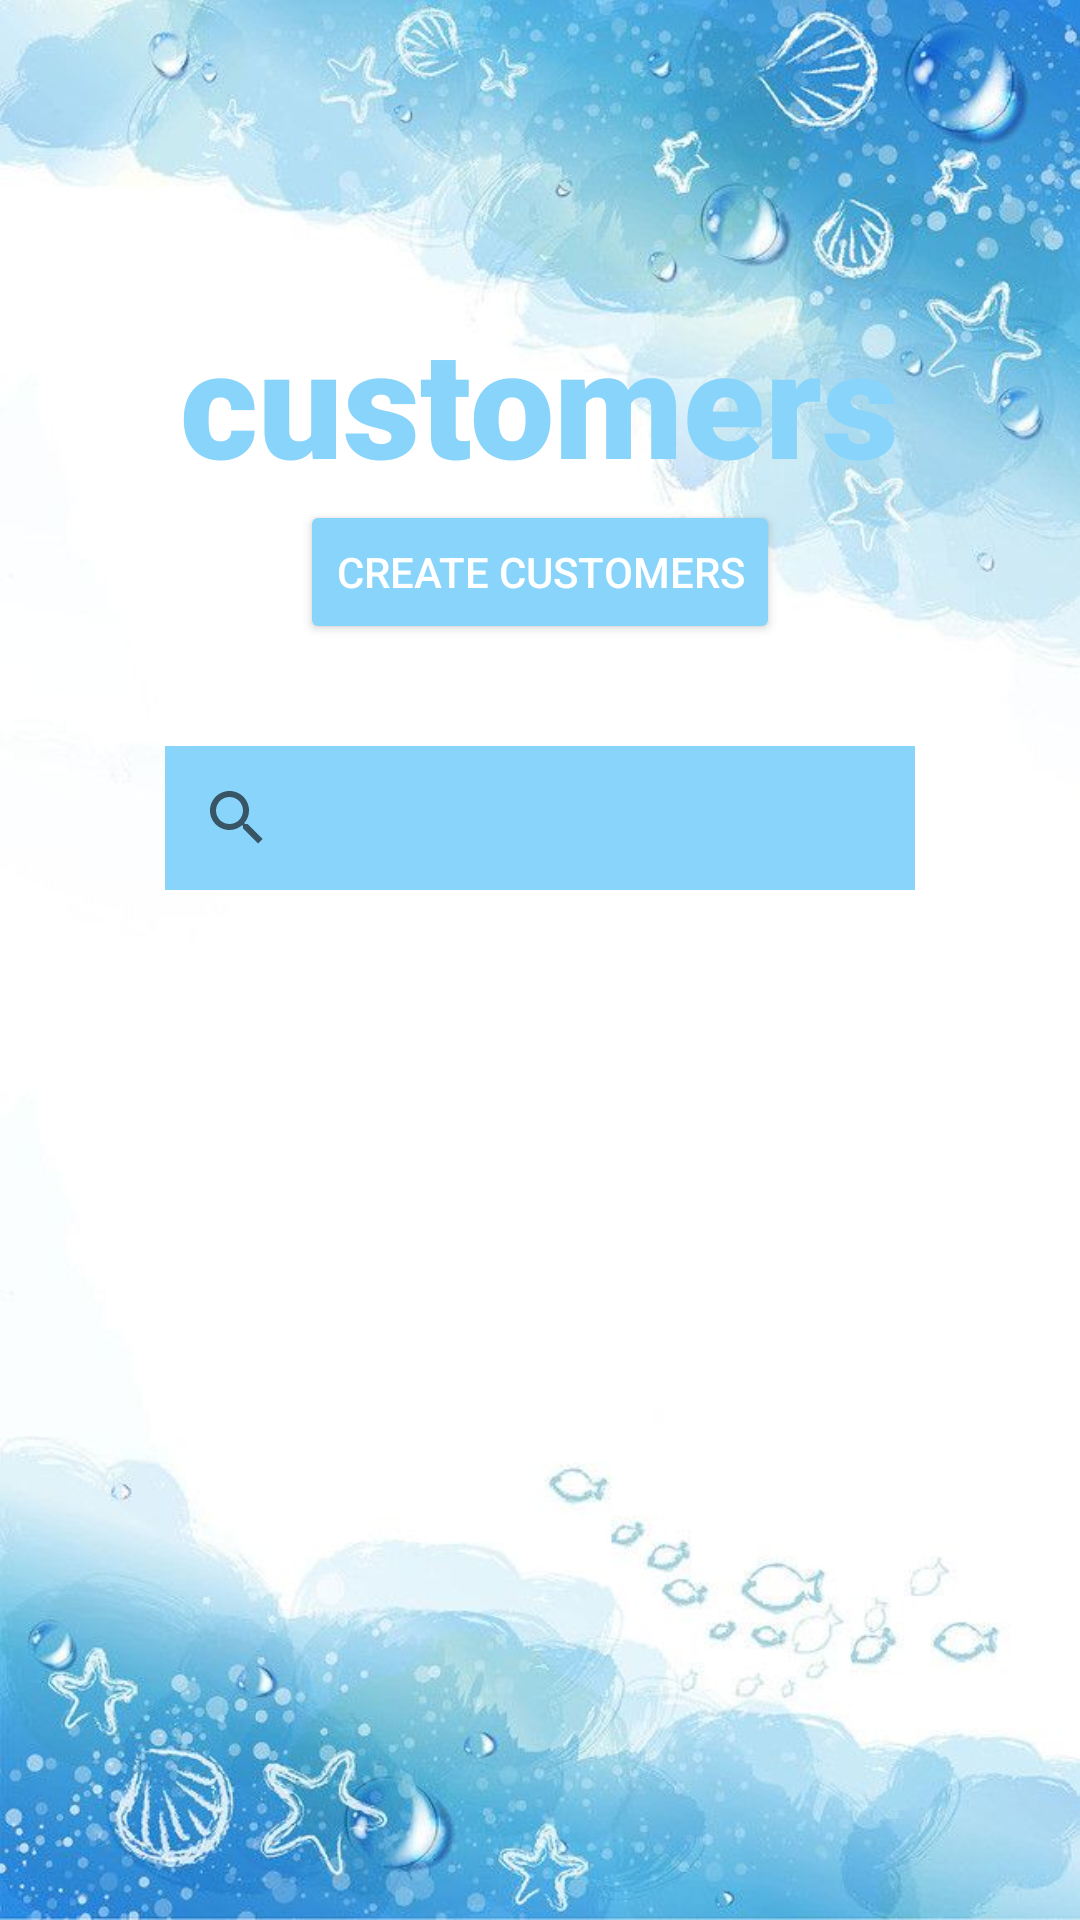

The Android layout XML behind this screen, and the referenced resources:
<!-- AndroidManifest.xml: application theme Theme.AppCompat.Light.DarkActionBar -->
<!-- res/layout/activity_customers.xml -->
<?xml version="1.0" encoding="utf-8"?>
<RelativeLayout xmlns:android="http://schemas.android.com/apk/res/android"
    xmlns:app="http://schemas.android.com/apk/res-auto"
    xmlns:tools="http://schemas.android.com/tools"
    android:id="@+id/main"
    android:layout_width="match_parent"
    android:layout_height="match_parent"
    tools:context=".customers"
    android:background="@drawable/bg2">

    <TextView
        android:id="@+id/judul"
        android:layout_width="wrap_content"
        android:layout_height="wrap_content"
        android:text="customers"
        app:layout_constraintBottom_toBottomOf="parent"
        app:layout_constraintEnd_toEndOf="parent"
        app:layout_constraintStart_toStartOf="parent"
        app:layout_constraintTop_toTopOf="parent"
        android:layout_centerHorizontal="true"
        android:layout_marginTop="100dp"
        android:textColor="#88D4FB"
        android:fontFamily="sans-serif-black"
        android:textSize="50sp"
        android:textStyle="bold" />

    <Button
        android:id="@+id/tomc"
        android:layout_width="wrap_content"
        android:layout_height="wrap_content"
        android:text="create customers"
        android:layout_centerHorizontal="true"
        android:backgroundTint="#88D4FB"
        android:textColor="@color/white"
        android:layout_below="@id/judul">
    </Button>

    <SearchView
        android:id="@+id/cari"
        android:layout_width="250dp"
        android:layout_height="wrap_content"
        android:layout_below="@id/tomc"
        android:layout_centerHorizontal="true"
        android:layout_marginStart="20dp"
        android:layout_marginTop="34dp"
        android:background="#03A9F4"
        android:backgroundTint="#88D4FB"
        android:visibility="visible" />

    <ScrollView
        android:id="@+id/scrollContainer"
        android:layout_width="match_parent"
        android:layout_height="match_parent"
        android:layout_below="@id/cari"
        android:layout_marginTop="16dp">

        <LinearLayout
            android:id="@+id/customerContainer"
            android:layout_width="match_parent"
            android:layout_height="wrap_content"
            android:orientation="vertical"
            android:padding="8dp"/>
    </ScrollView>


</RelativeLayout>
<!-- resources referenced by this layout -->
<resources>
  <!-- drawable bg2: jpg bitmap (drawable, 59017 bytes) -->
  <!-- not gathered from this repository: default colours our renderer supplied (Android Studio template values) -->
  <color name="white">#FFFFFFFF</color>
</resources>
